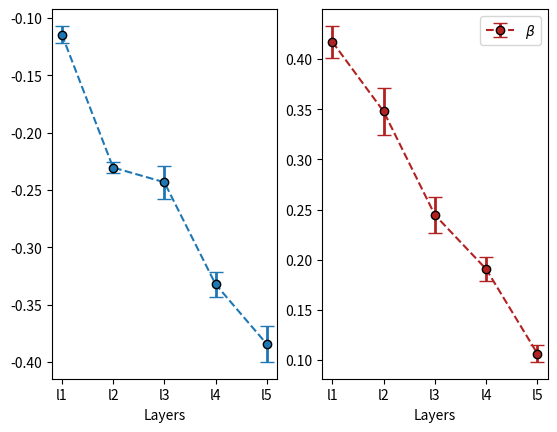

This chart was generated by the following Python code:
import numpy as np
import matplotlib.pyplot as plt


l0 = np.array([
    [[-0.12027708, 0.43277767],
     [-0.25428373, 0.28390163],
     [-0.2823519, 0.2515731],
     [-0.3450952, 0.20540375],
     [-0.44215807, 0.13765378]],

    [[-0.11793509, 0.42029455],
     [-0.25428373, 0.28390163],
     [-0.2823519, 0.2515731],
     [-0.3450952, 0.20540375],
     [-0.44215807, 0.13765378]],

    [[-0.11676832, 0.41600692],
     [-0.25428373, 0.28390163],
     [-0.2823519, 0.2515731],
     [-0.3450952, 0.20540375],
     [-0.44215807, 0.13765378]],

    [[-0.13136242, 0.45274588],
     [-0.25428373, 0.28390163],
     [-0.2823519, 0.2515731],
     [-0.3450952, 0.20540375],
     [-0.44215807, 0.13765378]],

    [[-0.11395312, 0.41102767],
     [-0.25428373, 0.28390163],
     [-0.2823519, 0.2515731],
     [-0.3450952, 0.20540375],
     [-0.44215807, 0.13765378]],

    [[-0.1151433, 0.42912415],
     [-0.25428373, 0.28390163],
     [-0.2823519, 0.2515731],
     [-0.3450952, 0.20540375],
     [-0.44215807, 0.13765378]],

    [[-0.1249654, 0.43528312],
     [-0.25428373, 0.28390163],
     [-0.2823519, 0.2515731],
     [-0.3450952, 0.20540375],
     [-0.44215807, 0.13765378]],

    [[-0.1073674, 0.3947715],
     [-0.25428373, 0.28390163],
     [-0.2823519, 0.2515731],
     [-0.3450952, 0.20540375],
     [-0.44215807, 0.13765378]],

    [[-0.11679264, 0.42058915],
     [-0.25428373, 0.28390163],
     [-0.2823519, 0.2515731],
     [-0.3450952, 0.20540375],
     [-0.44215807, 0.13765378]],

    [[-0.11006231, 0.39948145],
     [-0.25428373, 0.28390163],
     [-0.2823519, 0.2515731],
     [-0.3450952, 0.20540375],
     [-0.44215807, 0.13765378]],

    [[-0.10250192, 0.4020658],
     [-0.25428373, 0.28390163],
     [-0.2823519, 0.2515731],
     [-0.3450952, 0.20540375],
     [-0.44215807, 0.13765378]],

    [[-0.1193554, 0.42951015],
     [-0.25428373, 0.28390163],
     [-0.2823519, 0.2515731],
     [-0.3450952, 0.20540375],
     [-0.44215807, 0.13765378]],

    [[-0.10781424, 0.40617105],
     [-0.25428373, 0.28390163],
     [-0.2823519, 0.2515731],
     [-0.3450952, 0.20540375],
     [-0.44215807, 0.13765378]],

    [[-0.10492858, 0.4085018],
     [-0.25428373, 0.28390163],
     [-0.2823519, 0.2515731],
     [-0.3450952, 0.20540375],
     [-0.44215807, 0.13765378]],

    [[-0.11160609, 0.40789413],
     [-0.25428373, 0.28390163],
     [-0.2823519, 0.2515731],
     [-0.3450952, 0.20540375],
     [-0.44215807, 0.13765378]],

    [[-0.11865922, 0.41871694],
     [-0.25428373, 0.28390163],
     [-0.2823519, 0.2515731],
     [-0.3450952, 0.20540375],
     [-0.44215807, 0.13765378]],

    [[-0.10769838, 0.40820983],
     [-0.25428373, 0.28390163],
     [-0.2823519, 0.2515731],
     [-0.3450952, 0.20540375],
     [-0.44215807, 0.13765378]],

    [[-0.12697798, 0.44735733],
     [-0.25428373, 0.28390163],
     [-0.2823519, 0.2515731],
     [-0.3450952, 0.20540375],
     [-0.44215807, 0.13765378]],

    [[-0.11073099, 0.40322214],
     [-0.25428373, 0.28390163],
     [-0.2823519, 0.2515731],
     [-0.3450952, 0.20540375],
     [-0.44215807, 0.13765378]],

    [[-0.10635538, 0.3979368],
     [-0.25428373, 0.28390163],
     [-0.2823519, 0.2515731],
     [-0.3450952, 0.20540375],
     [-0.44215807, 0.13765378]]
])


l1 = np.array([
    [[-0.116314,  0.41591302],
     [-0.23251201,  0.34118322],
     [-0.2823519,   0.2515731 ],
     [-0.3450952,   0.20540375],
     [-0.44215807,  0.13765378]],

    [[-0.116314,  0.41591302],
     [-0.22506969,  0.37624198],
     [-0.2823519,   0.2515731 ],
     [-0.3450952,   0.20540375],
     [-0.44215807,  0.13765378]],

    [[-0.116314,  0.41591302],
     [-0.23777595,  0.322205  ],
     [-0.2823519,   0.2515731 ],
     [-0.3450952,   0.20540375],
     [-0.44215807,  0.13765378]],

    [[-0.116314,  0.41591302],
     [-0.22482572,  0.37132362],
     [-0.2823519,   0.2515731 ],
     [-0.3450952,   0.20540375],
     [-0.44215807,  0.13765378]],

    [[-0.116314,  0.41591302],
     [-0.23466472,  0.33794355],
     [-0.2823519,   0.2515731 ],
     [-0.3450952,   0.20540375],
     [-0.44215807,  0.13765378]],

    [[-0.116314,  0.41591302],
     [-0.23158251,  0.3290282 ],
     [-0.2823519,   0.2515731 ],
     [-0.3450952,   0.20540375],
     [-0.44215807,  0.13765378]],

    [[-0.116314,  0.41591302],
     [-0.23119684,  0.3465444 ],
     [-0.2823519,   0.2515731 ],
     [-0.3450952,   0.20540375],
     [-0.44215807,  0.13765378]],

    [[-0.116314,  0.41591302],
     [-0.2269301,   0.34987006],
     [-0.2823519,   0.2515731 ],
     [-0.3450952,   0.20540375],
     [-0.44215807,  0.13765378]],

    [[-0.116314,  0.41591302],
     [-0.2257445,   0.3795947 ],
     [-0.2823519,   0.2515731 ],
     [-0.3450952,   0.20540375],
     [-0.44215807,  0.13765378]],

    [[-0.116314,  0.41591302],
     [-0.22250822,  0.37356162],
     [-0.2823519,   0.2515731 ],
     [-0.3450952,   0.20540375],
     [-0.44215807,  0.13765378]],

    [[-0.116314,  0.41591302],
     [-0.23744129,  0.3080325 ],
     [-0.2823519,   0.2515731 ],
     [-0.3450952,   0.20540375],
     [-0.44215807,  0.13765378]],

    [[-0.116314,  0.41591302],
     [-0.22208953,  0.39380133],
     [-0.2823519,   0.2515731 ],
     [-0.3450952,   0.20540375],
     [-0.44215807,  0.13765378]],

    [[-0.116314,  0.41591302],
     [-0.23047091,  0.32958928],
     [-0.2823519,   0.2515731 ],
     [-0.3450952,   0.20540375],
     [-0.44215807,  0.13765378]],

    [[-0.116314,  0.41591302],
     [-0.2367393,   0.30682555],
     [-0.2823519,   0.2515731 ],
     [-0.3450952,   0.20540375],
     [-0.44215807,  0.13765378]],

    [[-0.116314,  0.41591302],
     [-0.22982289,  0.3519755 ],
     [-0.2823519,   0.2515731 ],
     [-0.3450952,   0.20540375],
     [-0.44215807,  0.13765378]],

    [[-0.116314,  0.41591302],
     [-0.23599382,  0.3456732 ],
     [-0.2823519,   0.2515731 ],
     [-0.3450952,   0.20540375],
     [-0.44215807,  0.13765378]],

    [[-0.116314,  0.41591302],
     [-0.23118815,  0.34571946],
     [-0.2823519,   0.2515731 ],
     [-0.3450952,   0.20540375],
     [-0.44215807,  0.13765378]],

    [[-0.116314,  0.41591302],
     [-0.22696827,  0.37296945],
     [-0.2823519,   0.2515731 ],
     [-0.3450952,   0.20540375],
     [-0.44215807,  0.13765378]],

    [[-0.116314,  0.41591302],
     [-0.23557685,  0.32771397],
     [-0.2823519,   0.2515731 ],
     [-0.3450952,   0.20540375],
     [-0.44215807,  0.13765378]],

    [[-0.116314,  0.41591302],
     [-0.23119782,  0.34492663],
     [-0.2823519,   0.2515731 ],
     [-0.3450952,   0.20540375],
     [-0.44215807,  0.13765378]]
])

l2 = np.array([
    [[-0.116314, 0.41591302],
     [-0.25428373, 0.28390163],
     [-0.24840105, 0.24459733],
     [-0.3450952, 0.20540375],
     [-0.44215807, 0.13765378]],

    [[-0.116314, 0.41591302],
     [-0.25428373, 0.28390163],
     [-0.2235295, 0.2501189],
     [-0.3450952, 0.20540375],
     [-0.44215807, 0.13765378]],

    [[-0.116314, 0.41591302],
     [-0.25428373, 0.28390163],
     [-0.25683138, 0.23827572],
     [-0.3450952, 0.20540375],
     [-0.44215807, 0.13765378]],

    [[-0.116314, 0.41591302],
     [-0.25428373, 0.28390163],
     [-0.24950087, 0.2615035],
     [-0.3450952, 0.20540375],
     [-0.44215807, 0.13765378]],

    [[-0.116314, 0.41591302],
     [-0.25428373, 0.28390163],
     [-0.24482605, 0.25571406],
     [-0.3450952, 0.20540375],
     [-0.44215807, 0.13765378]],

    [[-0.116314, 0.41591302],
     [-0.25428373, 0.28390163],
     [-0.25479886, 0.23102266],
     [-0.3450952, 0.20540375],
     [-0.44215807, 0.13765378]],

    [[-0.116314, 0.41591302],
     [-0.25428373, 0.28390163],
     [-0.24785319, 0.26444247],
     [-0.3450952, 0.20540375],
     [-0.44215807, 0.13765378]],

    [[-0.116314, 0.41591302],
     [-0.25428373, 0.28390163],
     [-0.24310842, 0.23689248],
     [-0.3450952, 0.20540375],
     [-0.44215807, 0.13765378]],

    [[-0.116314, 0.41591302],
     [-0.25428373, 0.28390163],
     [-0.2254256, 0.26844478],
     [-0.3450952, 0.20540375],
     [-0.44215807, 0.13765378]],

    [[-0.116314, 0.41591302],
     [-0.25428373, 0.28390163],
     [-0.23763177, 0.25025892],
     [-0.3450952, 0.20540375],
     [-0.44215807, 0.13765378]],

    [[-0.116314, 0.41591302],
     [-0.25428373, 0.28390163],
     [-0.26155615, 0.20985752],
     [-0.3450952, 0.20540375],
     [-0.44215807, 0.13765378]],

    [[-0.116314, 0.41591302],
     [-0.25428373, 0.28390163],
     [-0.20653436, 0.2770698],
     [-0.3450952, 0.20540375],
     [-0.44215807, 0.13765378]],

    [[-0.116314, 0.41591302],
     [-0.25428373, 0.28390163],
     [-0.24126172, 0.2305768],
     [-0.3450952, 0.20540375],
     [-0.44215807, 0.13765378]],

    [[-0.116314, 0.41591302],
     [-0.25428373, 0.28390163],
     [-0.27113435, 0.21887968],
     [-0.3450952, 0.20540375],
     [-0.44215807, 0.13765378]],

    [[-0.116314, 0.41591302],
     [-0.25428373, 0.28390163],
     [-0.23277493, 0.2451748],
     [-0.3450952, 0.20540375],
     [-0.44215807, 0.13765378]],

    [[-0.116314, 0.41591302],
     [-0.25428373, 0.28390163],
     [-0.2366839, 0.25825006],
     [-0.3450952, 0.20540375],
     [-0.44215807, 0.13765378]],

    [[-0.116314, 0.41591302],
     [-0.25428373, 0.28390163],
     [-0.2539211, 0.2214704],
     [-0.3450952, 0.20540375],
     [-0.44215807, 0.13765378]],

    [[-0.116314, 0.41591302],
     [-0.25428373, 0.28390163],
     [-0.2374779, 0.26486647],
     [-0.3450952, 0.20540375],
     [-0.44215807, 0.13765378]],

    [[-0.116314, 0.41591302],
     [-0.25428373, 0.28390163],
     [-0.25468004, 0.23753539],
     [-0.3450952, 0.20540375],
     [-0.44215807, 0.13765378]],

    [[-0.116314, 0.41591302],
     [-0.25428373, 0.28390163],
     [-0.23926882, 0.22674726],
     [-0.3450952, 0.20540375],
     [-0.44215807, 0.13765378]]
])

l3 = np.array([
    [[-0.116314, 0.41591302],
     [-0.25428373, 0.28390163],
     [-0.2823519, 0.2515731],
     [-0.33852252, 0.18238638],
     [-0.44215807, 0.13765378]],

    [[-0.116314, 0.41591302],
     [-0.25428373, 0.28390163],
     [-0.2823519, 0.2515731],
     [-0.3336227, 0.17417042],
     [-0.44215807, 0.13765378]],

    [[-0.116314, 0.41591302],
     [-0.25428373, 0.28390163],
     [-0.2823519, 0.2515731],
     [-0.34923384, 0.208195],
     [-0.44215807, 0.13765378]],

    [[-0.116314, 0.41591302],
     [-0.25428373, 0.28390163],
     [-0.2823519, 0.2515731],
     [-0.33186945, 0.18262053],
     [-0.44215807, 0.13765378]],

    [[-0.116314, 0.41591302],
     [-0.25428373, 0.28390163],
     [-0.2823519, 0.2515731],
     [-0.32630062, 0.21450612],
     [-0.44215807, 0.13765378]],

    [[-0.116314, 0.41591302],
     [-0.25428373, 0.28390163],
     [-0.2823519, 0.2515731],
     [-0.33876732, 0.18220465],
     [-0.44215807, 0.13765378]],

    [[-0.116314, 0.41591302],
     [-0.25428373, 0.28390163],
     [-0.2823519, 0.2515731],
     [-0.32616234, 0.19644912],
     [-0.44215807, 0.13765378]],

    [[-0.116314, 0.41591302],
     [-0.25428373, 0.28390163],
     [-0.2823519, 0.2515731],
     [-0.31025112, 0.19754401],
     [-0.44215807, 0.13765378]],

    [[-0.116314, 0.41591302],
     [-0.25428373, 0.28390163],
     [-0.2823519, 0.2515731],
     [-0.33036178, 0.16992398],
     [-0.44215807, 0.13765378]],

    [[-0.116314, 0.41591302],
     [-0.25428373, 0.28390163],
     [-0.2823519, 0.2515731],
     [-0.32057476, 0.19781727],
     [-0.44215807, 0.13765378]],

    [[-0.116314, 0.41591302],
     [-0.25428373, 0.28390163],
     [-0.2823519, 0.2515731],
     [-0.35724992, 0.19621006],
     [-0.44215807, 0.13765378]],

    [[-0.116314, 0.41591302],
     [-0.25428373, 0.28390163],
     [-0.2823519, 0.2515731],
     [-0.32673654, 0.18319224],
     [-0.44215807, 0.13765378]],

    [[-0.116314, 0.41591302],
     [-0.25428373, 0.28390163],
     [-0.2823519, 0.2515731],
     [-0.34618542, 0.18601589],
     [-0.44215807, 0.13765378]],

    [[-0.116314, 0.41591302],
     [-0.25428373, 0.28390163],
     [-0.2823519, 0.2515731],
     [-0.34366903, 0.19698916],
     [-0.44215807, 0.13765378]],

    [[-0.116314, 0.41591302],
     [-0.25428373, 0.28390163],
     [-0.2823519, 0.2515731],
     [-0.33382076, 0.19258669],
     [-0.44215807, 0.13765378]],

    [[-0.116314, 0.41591302],
     [-0.25428373, 0.28390163],
     [-0.2823519, 0.2515731],
     [-0.32483196, 0.20554885],
     [-0.44215807, 0.13765378]],

    [[-0.116314, 0.41591302],
     [-0.25428373, 0.28390163],
     [-0.2823519, 0.2515731],
     [-0.32385722, 0.17736353],
     [-0.44215807, 0.13765378]],

    [[-0.116314, 0.41591302],
     [-0.25428373, 0.28390163],
     [-0.2823519, 0.2515731],
     [-0.3360376, 0.1903828],
     [-0.44215807, 0.13765378]],

    [[-0.116314, 0.41591302],
     [-0.25428373, 0.28390163],
     [-0.2823519, 0.2515731],
     [-0.3277948, 0.199317],
     [-0.44215807, 0.13765378]],

    [[-0.116314, 0.41591302],
     [-0.25428373, 0.28390163],
     [-0.2823519, 0.2515731],
     [-0.32086638, 0.18036097],
     [-0.44215807, 0.13765378]]
])

l4 = np.array([
    [[-0.116314, 0.41591302],
     [-0.25428373, 0.28390163],
     [-0.2823519, 0.2515731],
     [-0.3450952, 0.20540375],
     [-0.40129888, 0.10341141]],

    [[-0.116314, 0.41591302],
     [-0.25428373, 0.28390163],
     [-0.2823519, 0.2515731],
     [-0.3450952, 0.20540375],
     [-0.36977074, 0.10825639]],

    [[-0.116314, 0.41591302],
     [-0.25428373, 0.28390163],
     [-0.2823519, 0.2515731],
     [-0.3450952, 0.20540375],
     [-0.3967342, 0.12606582]],

    [[-0.116314, 0.41591302],
     [-0.25428373, 0.28390163],
     [-0.2823519, 0.2515731],
     [-0.3450952, 0.20540375],
     [-0.3794415, 0.09909618]],

    [[-0.116314, 0.41591302],
     [-0.25428373, 0.28390163],
     [-0.2823519, 0.2515731],
     [-0.3450952, 0.20540375],
     [-0.40674725, 0.09511761]],

    [[-0.116314, 0.41591302],
     [-0.25428373, 0.28390163],
     [-0.2823519, 0.2515731],
     [-0.3450952, 0.20540375],
     [-0.40547553, 0.10588226]],

    [[-0.116314, 0.41591302],
     [-0.25428373, 0.28390163],
     [-0.2823519, 0.2515731],
     [-0.3450952, 0.20540375],
     [-0.36772636, 0.10752527]],

    [[-0.116314, 0.41591302],
     [-0.25428373, 0.28390163],
     [-0.2823519, 0.2515731],
     [-0.3450952, 0.20540375],
     [-0.37680846, 0.09867987]],

    [[-0.116314, 0.41591302],
     [-0.25428373, 0.28390163],
     [-0.2823519, 0.2515731],
     [-0.3450952, 0.20540375],
     [-0.37950748, 0.11357161]],

    [[-0.116314, 0.41591302],
     [-0.25428373, 0.28390163],
     [-0.2823519, 0.2515731],
     [-0.3450952, 0.20540375],
     [-0.36401674, 0.09474202]],

    [[-0.116314, 0.41591302],
     [-0.25428373, 0.28390163],
     [-0.2823519, 0.2515731],
     [-0.3450952, 0.20540375],
     [-0.38653272, 0.12253546]],

    [[-0.116314, 0.41591302],
     [-0.25428373, 0.28390163],
     [-0.2823519, 0.2515731],
     [-0.3450952, 0.20540375],
     [-0.3597534, 0.11074853]],

    [[-0.116314, 0.41591302],
     [-0.25428373, 0.28390163],
     [-0.2823519, 0.2515731],
     [-0.3450952, 0.20540375],
     [-0.40374282, 0.10917561]],

    [[-0.116314, 0.41591302],
     [-0.25428373, 0.28390163],
     [-0.2823519, 0.2515731],
     [-0.3450952, 0.20540375],
     [-0.3958424, 0.11555207]],

    [[-0.116314, 0.41591302],
     [-0.25428373, 0.28390163],
     [-0.2823519, 0.2515731],
     [-0.3450952, 0.20540375],
     [-0.37775585, 0.10663731]],

    [[-0.116314, 0.41591302],
     [-0.25428373, 0.28390163],
     [-0.2823519, 0.2515731],
     [-0.3450952, 0.20540375],
     [-0.40332854, 0.09546091]],

    [[-0.116314, 0.41591302],
     [-0.25428373, 0.28390163],
     [-0.2823519, 0.2515731],
     [-0.3450952, 0.20540375],
     [-0.36337125, 0.10106895]],

    [[-0.116314, 0.41591302],
     [-0.25428373, 0.28390163],
     [-0.2823519, 0.2515731],
     [-0.3450952, 0.20540375],
     [-0.38334268, 0.10963471]],

    [[-0.116314, 0.41591302],
     [-0.25428373, 0.28390163],
     [-0.2823519, 0.2515731],
     [-0.3450952, 0.20540375],
     [-0.39979297, 0.10608115]],

    [[-0.116314, 0.41591302],
     [-0.25428373, 0.28390163],
     [-0.2823519, 0.2515731],
     [-0.3450952, 0.20540375],
     [-0.36905563, 0.10001499]]
])

g0 = [l0[i][0][0] for i in range(20)]
g1 = [l1[i][1][0] for i in range(20)]
g2 = [l2[i][2][0] for i in range(20)]
g3 = [l3[i][3][0] for i in range(20)]
g4 = [l4[i][4][0] for i in range(20)]

b0 = [l0[i][0][1] for i in range(20)]
b1 = [l1[i][1][1] for i in range(20)]
b2 = [l2[i][2][1] for i in range(20)]
b3 = [l3[i][3][1] for i in range(20)]
b4 = [l4[i][4][1] for i in range(20)]

gamma12_avg = [np.mean(g0), np.mean(g1), np.mean(g2), np.mean(g3), np.mean(g4)]
gamma12_std = [np.std(g0), np.std(g1), np.std(g2), np.std(g3), np.std(g4)]

beta12_avg = [np.mean(b0), np.mean(b1), np.mean(b2), np.mean(b3), np.mean(b4)]
beta12_std = [np.std(b0), np.std(b1), np.std(b2), np.std(b3), np.std(b4)]

fig, axs = plt.subplots(1, 2)

axs[0].errorbar(np.arange(5), gamma12_avg, gamma12_std, label=r"$\gamma$", color="tab:blue", fmt="o", capsize=5, capthick=1.5, elinewidth=2, markeredgewidth=1, markeredgecolor='k', ls="--")
axs[1].errorbar(np.arange(5), beta12_avg, beta12_std, label=r"$\beta$", color="firebrick", fmt="o", capsize=5, capthick=1.5, elinewidth=2, markeredgewidth=1, markeredgecolor='k', ls="--")
axs[0].set_xticks(np.arange(5), ['l1', 'l2', 'l3', 'l4', 'l5'])
axs[1].set_xticks(np.arange(5), ['l1', 'l2', 'l3', 'l4', 'l5'])
axs[0].set_xlabel('Layers')
axs[1].set_xlabel('Layers')
plt.legend(loc='upper right')
plt.show()

